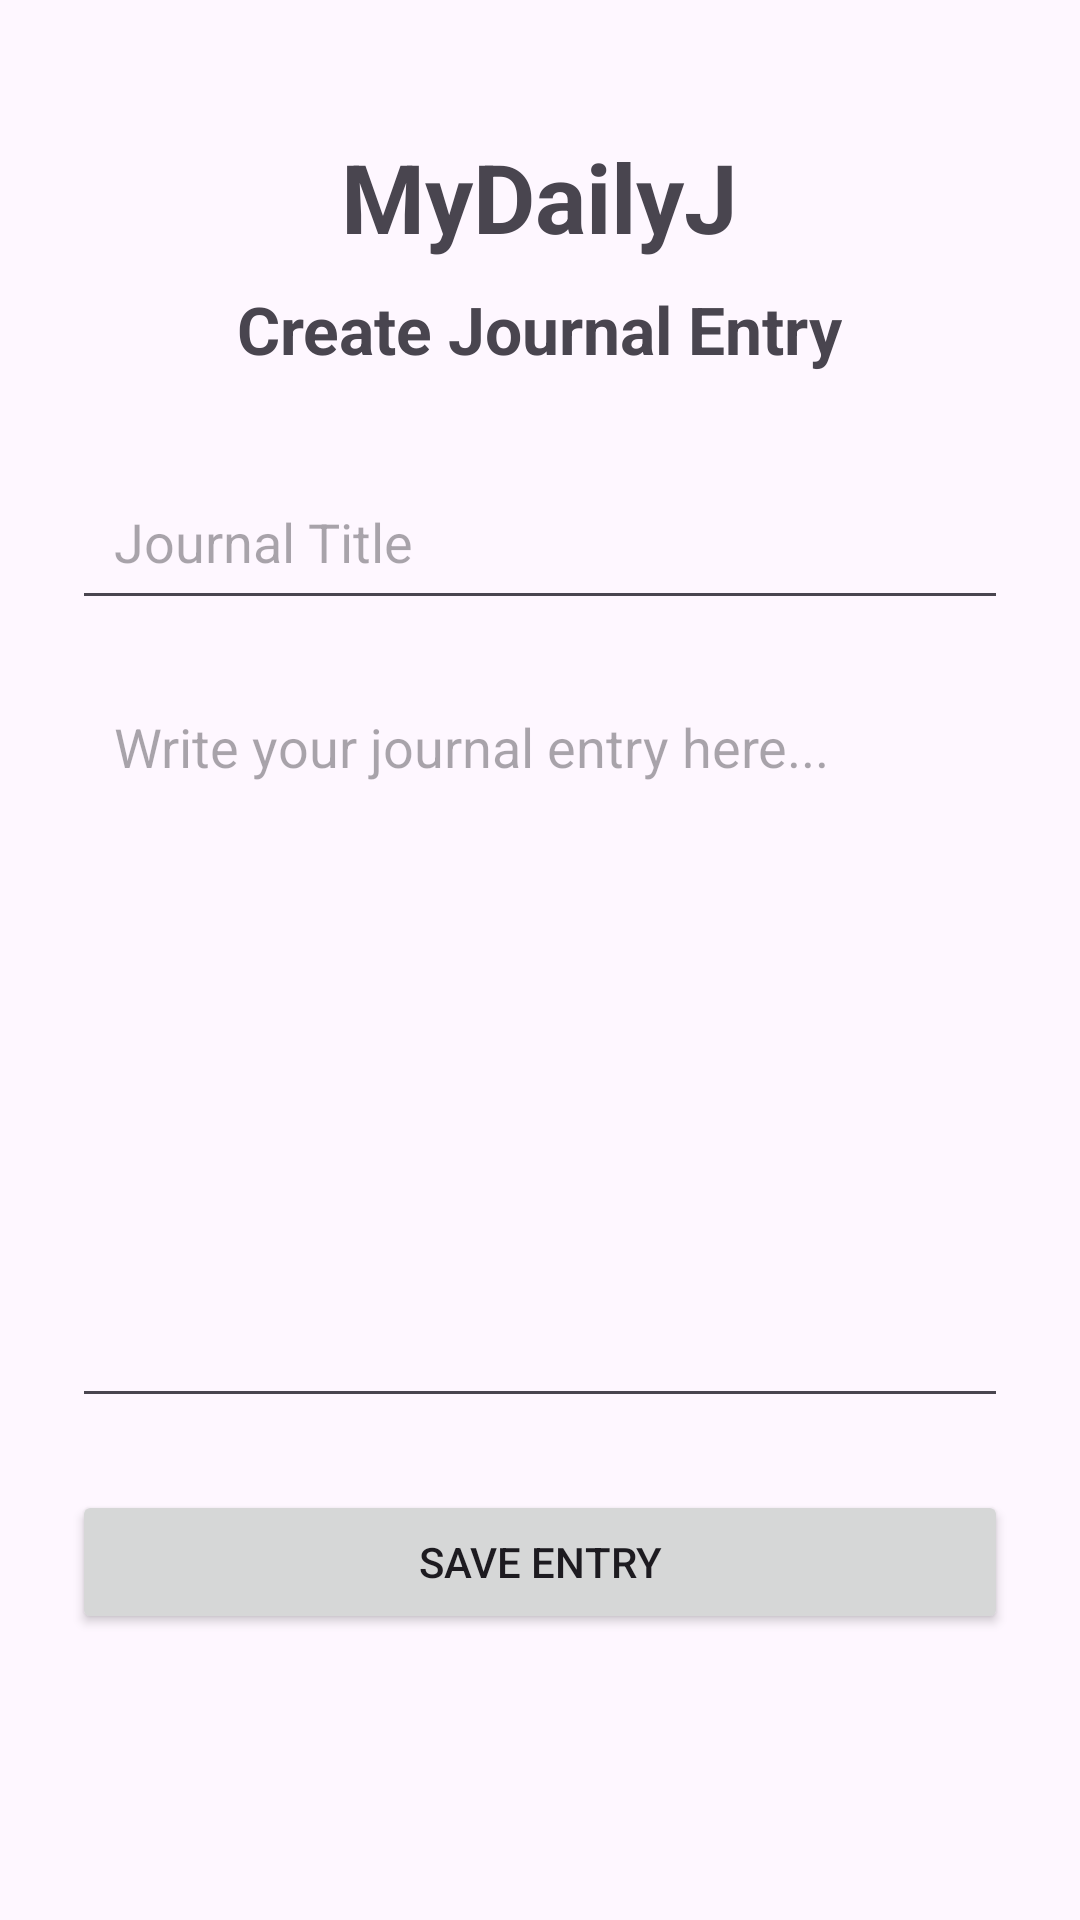

Here is an Android app screen rendered from its layout file. Give the layout XML and the strings, colors and styles it references.
<!-- AndroidManifest.xml: application theme Theme.POEFN -->
<!-- res/layout/activity_create_entry.xml -->
<?xml version="1.0" encoding="utf-8"?>
<ScrollView
    xmlns:android="http://schemas.android.com/apk/res/android"
    android:layout_width="match_parent"
    android:layout_height="match_parent"
    android:fillViewport="true">

    <LinearLayout
        android:layout_width="match_parent"
        android:layout_height="wrap_content"
        android:orientation="vertical"
        android:padding="24dp">

        <TextView
            android:layout_width="wrap_content"
            android:layout_height="wrap_content"
            android:text="MyDailyJ"
            android:textSize="32sp"
            android:textStyle="bold"
            android:layout_gravity="center_horizontal"
            android:layout_marginTop="20dp" />

        <TextView
            android:layout_width="wrap_content"
            android:layout_height="wrap_content"
            android:text="Create Journal Entry"
            android:textSize="22sp"
            android:textStyle="bold"
            android:layout_gravity="center_horizontal"
            android:layout_marginTop="8dp" />

        <EditText
            android:id="@+id/titleInput"
            android:layout_width="match_parent"
            android:layout_height="wrap_content"
            android:layout_marginTop="30dp"
            android:hint="Journal Title"
            android:inputType="textCapSentences"
            android:padding="14dp" />

        <EditText
            android:id="@+id/contentInput"
            android:layout_width="match_parent"
            android:layout_height="250dp"
            android:layout_marginTop="16dp"
            android:hint="Write your journal entry here..."
            android:gravity="top|start"
            android:inputType="textMultiLine|textCapSentences"
            android:padding="14dp" />

        <Button
            android:id="@+id/saveEntryButton"
            android:layout_width="match_parent"
            android:layout_height="wrap_content"
            android:layout_marginTop="24dp"
            android:text="Save Entry" />

    </LinearLayout>

</ScrollView>
<!-- resources referenced by this layout -->
<resources>
  <style name="Theme.POEFN" parent="Base.Theme.POEFN" />
  <style name="Base.Theme.POEFN" parent="Theme.Material3.DayNight.NoActionBar">
          
          
      </style>
</resources>
